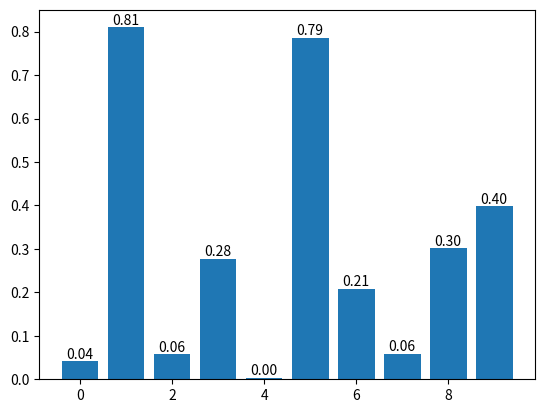

Reproduce this figure in Python.
import matplotlib.pyplot as plt
import numpy as np

k = 10
x = np.arange(k)
y = np.random.rand(k)
plt.bar(x, y) # 画出 x 和 y 的柱状图

# 增加数值
for x, y in zip(x, y):
    plt.text(x, y , '%.2f' % y, ha='center', va='bottom')

plt.show()